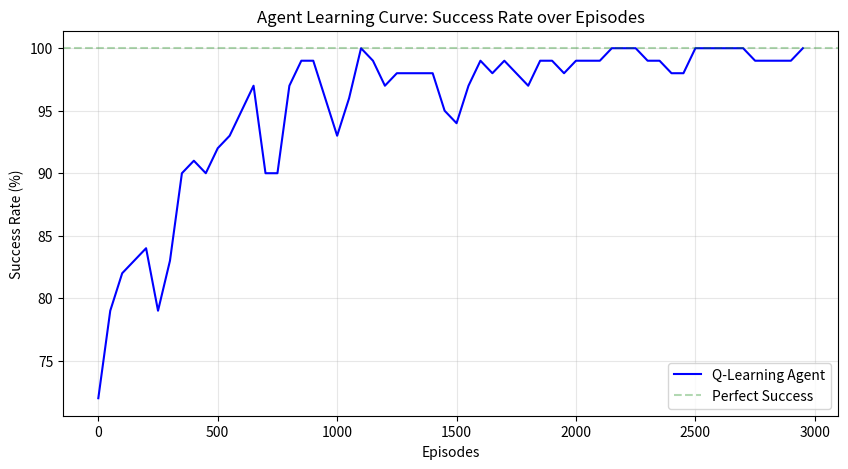

The script that saved this image:
import matplotlib.pyplot as plt
import random
import numpy as np
from collections import defaultdict

actions = ["ConfirmRoute", "SwitchRoute", "Wait", "CancelAndRebook"]

def clamp_cost(cost):
    levels = [0, 20, 40, 60, 80, 100]
    return min(levels, key=lambda x: abs(x - max(0, min(100, cost))))

def get_transitions(state, action):
    p, d, u, c = state
    if p == "ARRIVED": return [(1.0, state, 0)]
    if p == "CANCELLED": return [(1.0, state, 0)]
    
    T = []
    if action == "ConfirmRoute":
        if p == "NOT_STARTED":
            T = [(0.7, ("EN_ROUTE", "NONE", u, clamp_cost(c-20)), 5),
                 (0.2, ("EN_ROUTE", "DELAY", u, clamp_cost(c-20)), -5),
                 (0.1, ("EN_ROUTE", "CANCEL", u, clamp_cost(c-20)), -20)]
        elif p == "EN_ROUTE":
            if d == "NONE": T = [(0.8, ("ARRIVED", "NONE", u, c), 30), (0.2, ("EN_ROUTE", "DELAY", u, c), -5)]
            elif d == "DELAY": T = [(0.5, ("ARRIVED", "NONE", u, c), 20), (0.5, ("EN_ROUTE", "DELAY", u, c), -10)]
            elif d == "CANCEL": T = [(1.0, ("CANCELLED", "CANCEL", u, c), -30)]
    elif action == "SwitchRoute":
        if p == "EN_ROUTE":
            nc = clamp_cost(c-15)
            T = [(0.6, ("EN_ROUTE", "NONE", u, nc), -5), (0.3, ("EN_ROUTE", "DELAY", u, nc), -10), (0.1, ("EN_ROUTE", "CANCEL", u, nc), -25)]
    elif action == "Wait":
        nu = "HIGH" if u in ["MEDIUM", "HIGH"] else "MEDIUM"
        if d == "NONE": T = [(0.8, (p, "NONE", nu, c), -1), (0.2, (p, "DELAY", nu, c), -3)]
        elif d == "DELAY": T = [(0.7, (p, "DELAY", nu, c), -4), (0.3, (p, "CANCEL", nu, c), -20)]
        elif d == "CANCEL": T = [(1.0, ("CANCELLED", "CANCEL", nu, c), -20)]
    elif action == "CancelAndRebook":
        T = [(1.0, ("NOT_STARTED", "NONE", "LOW", clamp_cost(c-40)), -30)]
    
    return T if T else [(1.0, state, -50)] 

def step_env(state, action):
    outcomes = get_transitions(state, action)
    probs = [o[0] for o in outcomes]
    candidates = [o[1:] for o in outcomes]
    return candidates[np.random.choice(len(candidates), p=probs)]

def train_and_track():
    Q = defaultdict(float)
    epsilon = 1.0
    alpha = 0.1
    gamma = 0.95
    
    # Metrics
    history_success = []
    history_rewards = []
    window = 100
    recent_outcomes = [] 
    
    print("Training Agent...", end="")
    for ep in range(3000):
        state = ("NOT_STARTED", "NONE", "LOW", 100)
        done = False
        total_r = 0
        
        while not done:
            if random.random() < epsilon:
                action = random.choice(actions)
            else:
                q_vals = [Q[(state, a)] for a in actions]
                max_q = max(q_vals)
                best = [actions[i] for i, q in enumerate(q_vals) if q == max_q]
                action = random.choice(best)
            
            next_s, r = step_env(state, action)
            
            # Update
            old = Q[(state, action)]
            next_max = max([Q[(next_s, a)] for a in actions]) if next_s[0] not in ["ARRIVED", "CANCELLED"] else 0
            Q[(state, action)] = old + alpha * (r + gamma * next_max - old)
            
            state = next_s
            total_r += r
            if state[0] in ["ARRIVED", "CANCELLED"]:
                done = True
        
        # Track stats
        is_success = 1 if state[0] == "ARRIVED" else 0
        recent_outcomes.append(is_success)
        if len(recent_outcomes) > window: recent_outcomes.pop(0)
        
        if (ep+1) % 50 == 0:
            history_success.append(sum(recent_outcomes)/len(recent_outcomes) * 100)
            history_rewards.append(total_r)
        
        epsilon = max(0.05, epsilon * 0.999) # Decay
        
    print(" Done!")
    return Q, history_success

def simulate_detailed_run(Q):
    print("\n" + "="*60)
    print("      DETAILED SIMULATION: AGENT IN ACTION")
    print("="*60)
    state = ("NOT_STARTED", "NONE", "LOW", 100)
    done = False
    step_count = 1
    
    print(f"{'STEP':<5} | {'STATE (Progress, Disruption, Urgency, Budget)':<55} | {'ACTION':<15} | {'REWARD'}")
    print("-" * 90)
    
    total_reward = 0
    while not done and step_count < 20:
        q_vals = [Q[(state, a)] for a in actions]
        best_action = actions[np.argmax(q_vals)]
        
        next_state, reward = step_env(state, best_action)
        
        print(f"{step_count:<5} | {str(state):<55} | {best_action:<15} | {reward}")
        
        state = next_state
        total_reward += reward
        step_count += 1
        
        if state[0] in ["ARRIVED", "CANCELLED"]:
            done = True
            print("-" * 90)
            status = "SUCCESS - ARRIVED SAFELY" if state[0] == "ARRIVED" else "FAILURE - CANCELLED"
            print(f"RESULT: {status}")
            print(f"FINAL STATE: {state}")
            print(f"TOTAL REWARD: {total_reward}")

if __name__ == "__main__":
    # 1. Train and get history
    Q_table, success_rate_history = train_and_track()
    
    # 2. Simulate a run in console
    simulate_detailed_run(Q_table)
    
    # 3. Plot the learning curve
    plt.figure(figsize=(10, 5))
    plt.plot(range(0, 3000, 50), success_rate_history, label='Q-Learning Agent', color='blue')
    plt.axhline(y=100, color='g', linestyle='--', alpha=0.3, label='Perfect Success')
    plt.title('Agent Learning Curve: Success Rate over Episodes')
    plt.xlabel('Episodes')
    plt.ylabel('Success Rate (%)')
    plt.grid(True, alpha=0.3)
    plt.legend()
    plt.show()